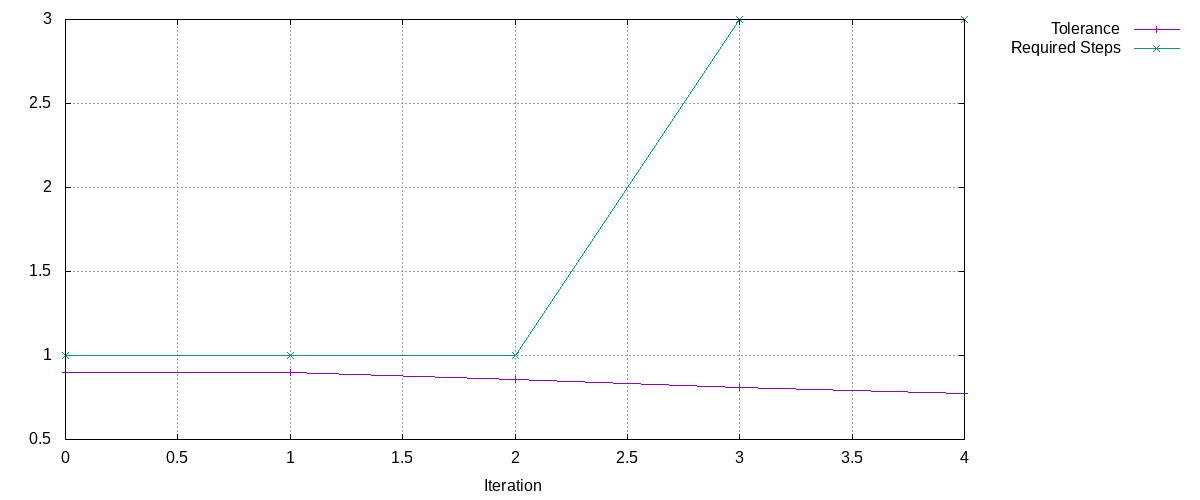

The data file committed next to this chart (first rows):
Tolerance, Required Steps
0.9, 1
0.9, 1
0.855, 1
0.8123, 3
0.7716, 3
